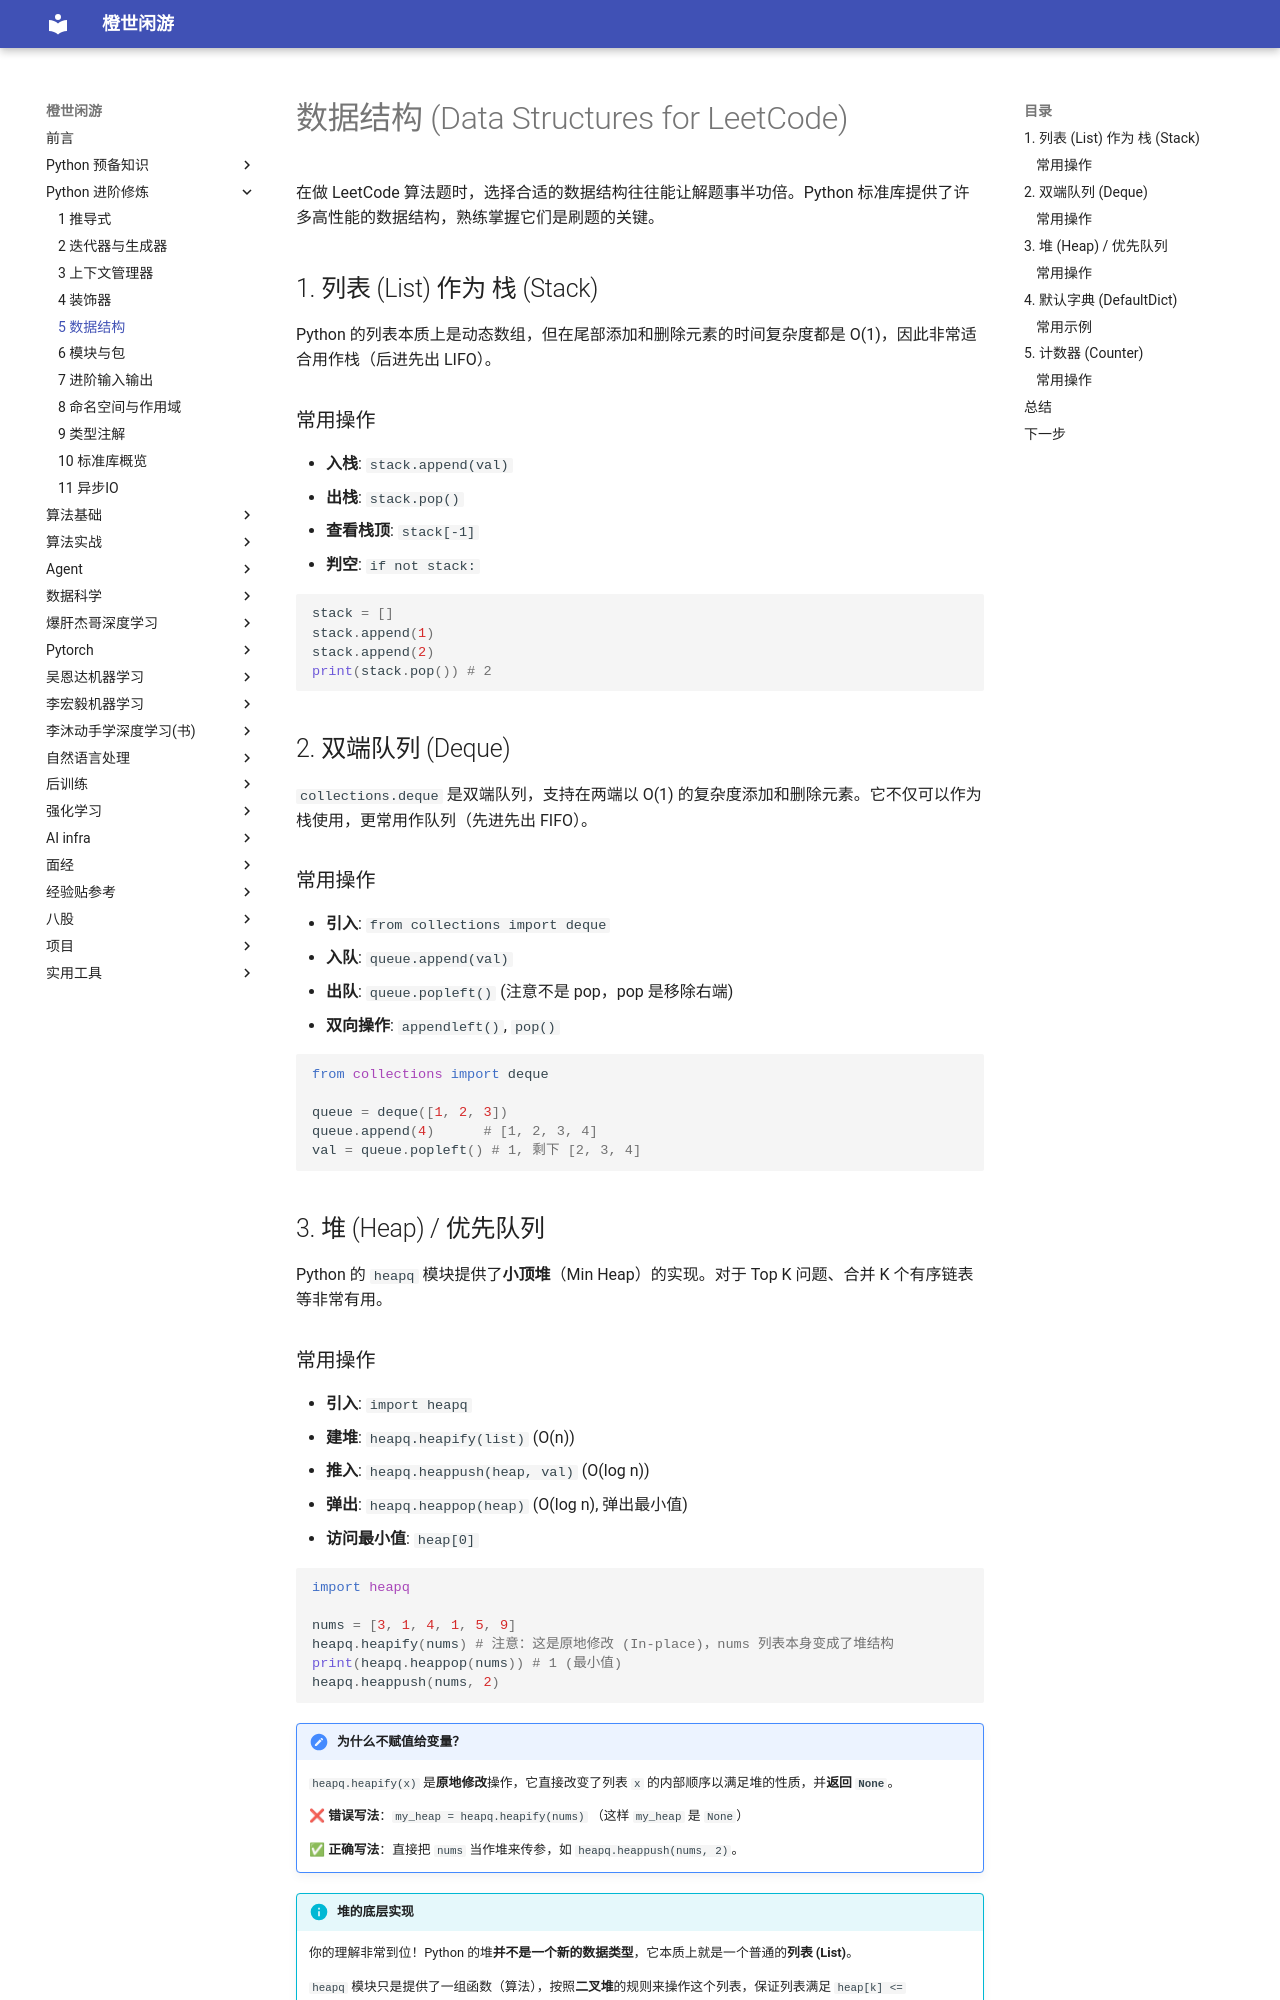

repository: frechen027/frechen027.github.io · page: advanced/05_数据结构/index.html · generator: mkdocs

# 数据结构 (Data Structures for LeetCode)

在做 LeetCode 算法题时，选择合适的数据结构往往能让解题事半功倍。Python 标准库提供了许多高性能的数据结构，熟练掌握它们是刷题的关键。

## 1. 列表 (List) 作为 栈 (Stack)

Python 的列表本质上是动态数组，但在尾部添加和删除元素的时间复杂度都是 O(1)，因此非常适合用作栈（后进先出 LIFO）。

### 常用操作
*   **入栈**: `stack.append(val)`
*   **出栈**: `stack.pop()`
*   **查看栈顶**: `stack[-1]`
*   **判空**: `if not stack:`

```python
stack = []
stack.append(1)
stack.append(2)
print(stack.pop()) # 2
```

## 2. 双端队列 (Deque)

`collections.deque` 是双端队列，支持在两端以 O(1) 的复杂度添加和删除元素。它不仅可以作为栈使用，更常用作队列（先进先出 FIFO）。

### 常用操作
*   **引入**: `from collections import deque`
*   **入队**: `queue.append(val)`
*   **出队**: `queue.popleft()` (注意不是 pop，pop 是移除右端)
*   **双向操作**: `appendleft()`, `pop()`

```python
from collections import deque

queue = deque([1, 2, 3])
queue.append(4)      # [1, 2, 3, 4]
val = queue.popleft() # 1, 剩下 [2, 3, 4]
```

## 3. 堆 (Heap) / 优先队列

Python 的 `heapq` 模块提供了**小顶堆**（Min Heap）的实现。对于 Top K 问题、合并 K 个有序链表等非常有用。
